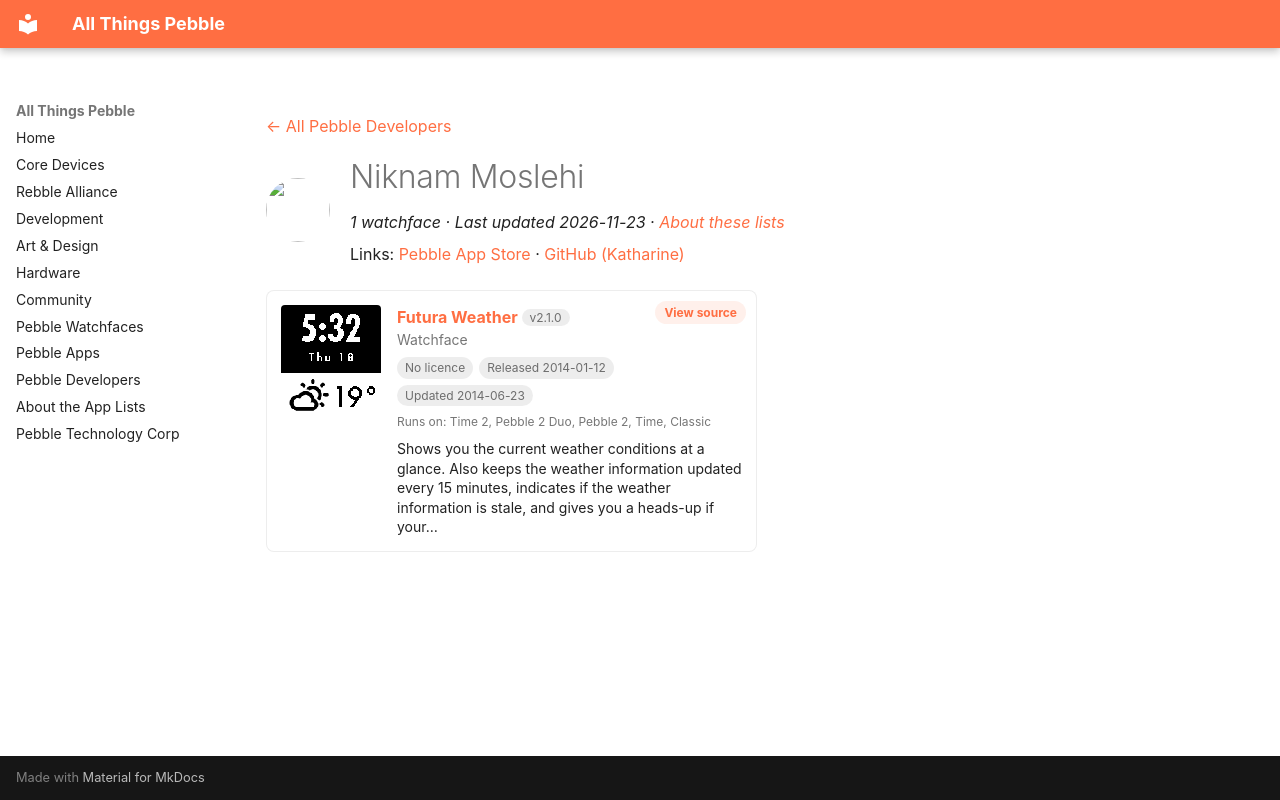

repository: saltedlolly/all-things-pebble · page: developers/niknam-moslehi.html · generator: mkdocs

---
title: "Niknam Moslehi"
hide:
  - toc
---

<!-- Generated by scripts/update_app_directory.py: do not edit by hand -->
[← All Pebble Developers](../developers.md)

<div class="dev-header" markdown>
<img class="dev-avatar" src="https://github.com/Katharine.png?size=128" alt="" width="64" height="64" loading="lazy" onerror="this.remove()">
<div class="dev-intro" markdown>

# Niknam Moslehi

*1 watchface · Last updated 2026-11-23 · [About these lists](../about-app-lists.md)*

Links: [Pebble App Store](https://apps.repebble.com/apps/dev/niknam-moslehi_5296f04b40d8a9a0ba000003) · [GitHub (Katharine)](https://github.com/Katharine)

</div>
</div>

<div class="app-grid dev-apps" data-search-exclude>
<div class="app-card" data-type="watchface" data-title="futura weather" data-released="2014-01-12" data-updated="2014-06-23">
<a class="app-shot" href="https://apps.repebble.com/52d313a912ea3dcf84000024" data-search-exclude><img src="../images/apps/52d313a912ea3dcf84000024.png" alt="Futura Weather" loading="lazy"></a>
<div class="app-info">
<h2 class="app-name" id="app-52d313a912ea3dcf84000024"><a href="https://apps.repebble.com/52d313a912ea3dcf84000024">Futura Weather</a> <span class="app-version" title="Latest version" data-search-exclude>v2.1.0</span></h2>
<a class="app-source" href="https://github.com/Katharine/futura-weather-sdk2.0/tree/pebble-fixes" title="Source code" data-search-exclude>View source</a>
<div class="app-dev">Watchface</div>
<div class="app-tags" data-search-exclude><span class="app-licence app-licence--none" title="Licence">No licence</span> <span title="First published in the app store">Released 2014-01-12</span> <span title="Latest release in the app store">Updated 2014-06-23</span></div>
<div class="app-watches" title="Supported watches" data-search-exclude>Runs on: Time 2, Pebble 2 Duo, Pebble 2, Time, Classic</div>
<p class="app-desc">Shows you the current weather conditions at a glance. Also keeps the weather information updated every 15 minutes, indicates if the weather information is stale, and gives you a heads-up if your…</p>
</div>
</div>
</div>
